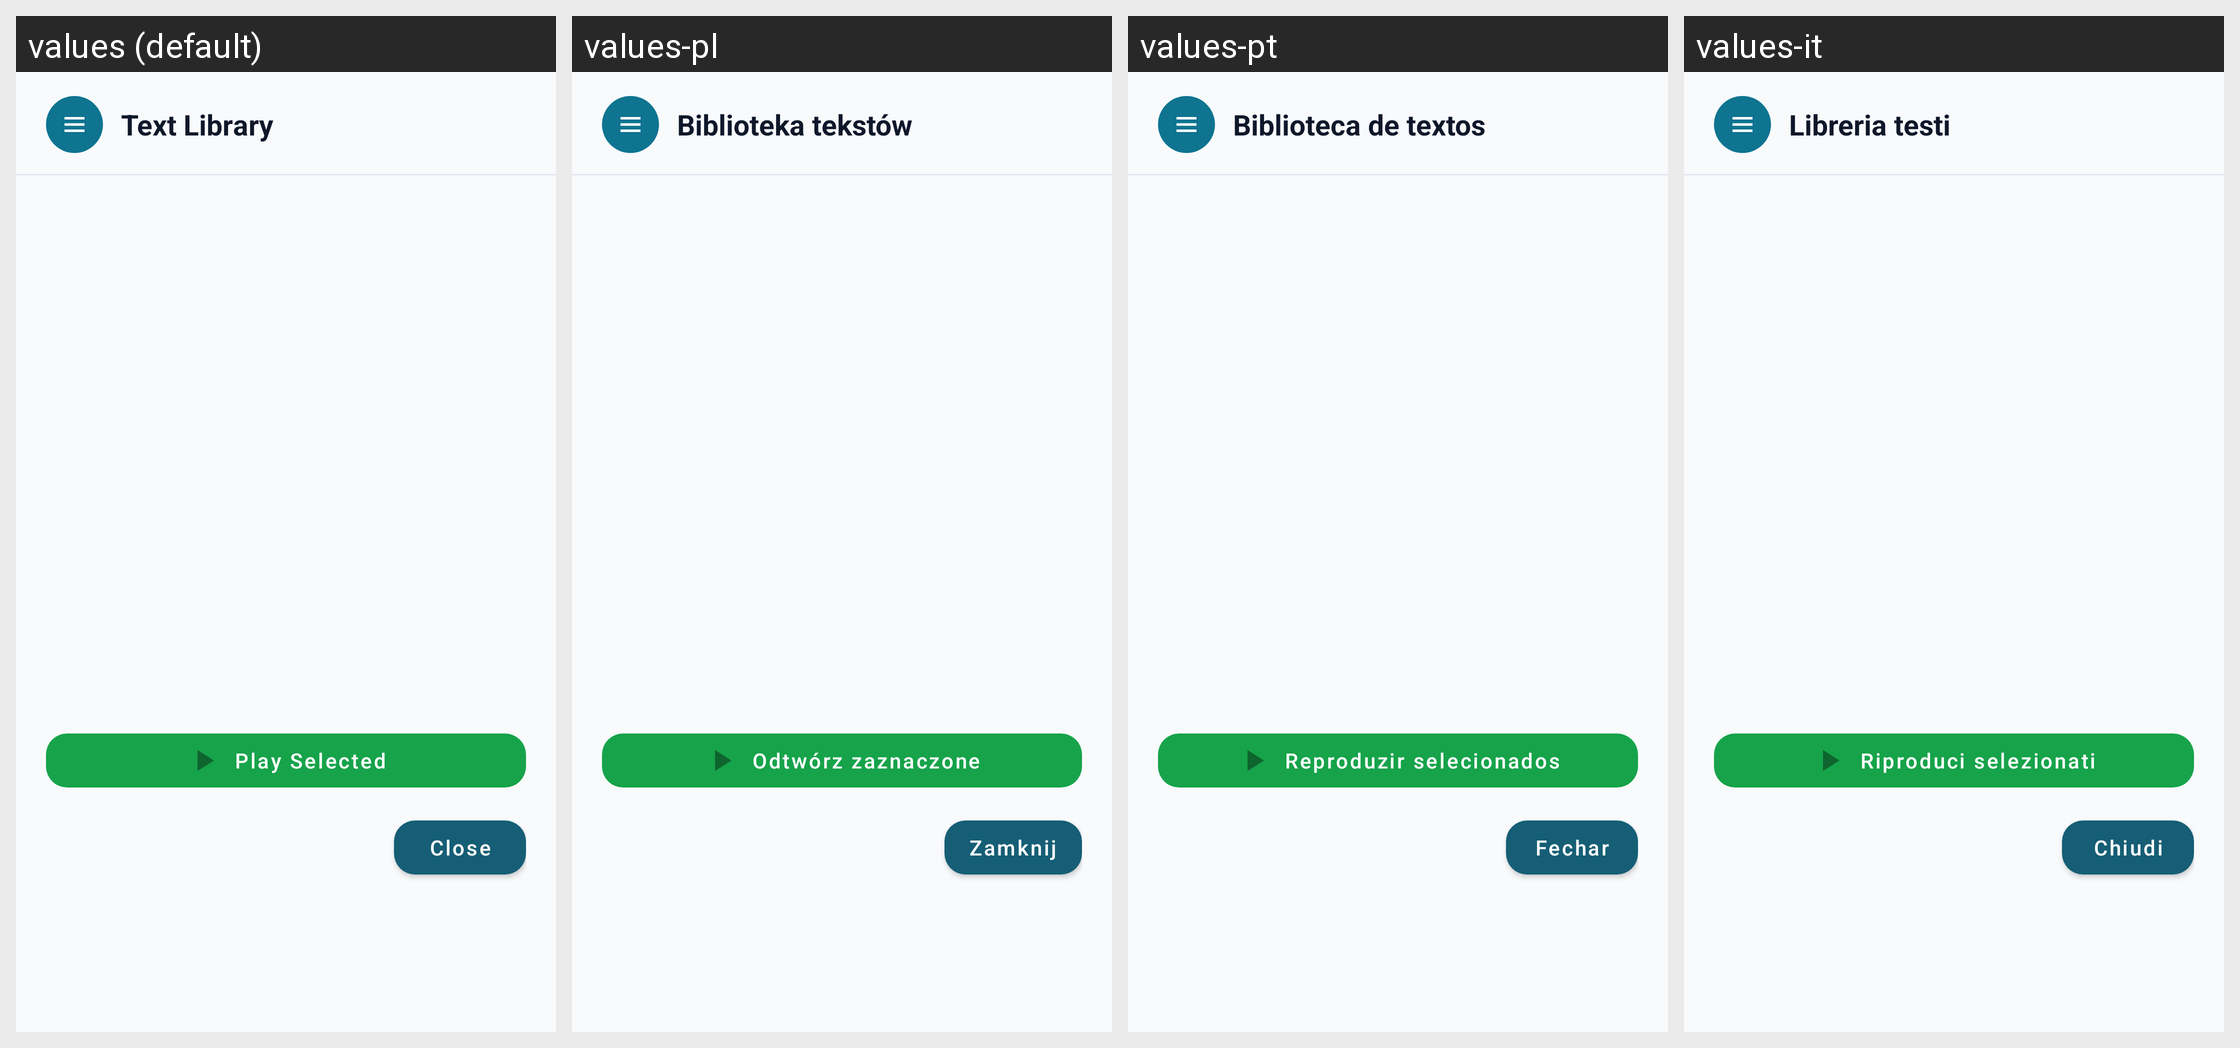

Translations of the strings shown on this Android screen, per locale in the grid:
Android screen res/layout/dialog_library.xml rendered under 4 locales, left to right: values (default), values-pl, values-pt, values-it. Device: Nexus 5 (rendered at 1080×1920; each locale shown at half size, 540×960, under a caption strip naming it); theme Theme.SmartReader.
Other locales in the repository, not shown: values-cs, values-de, values-es, values-fr, values-ru.
Strings drawn on this screen, with the default value and each locale's value (text and hints the layout hard-codes, and strings that could not be matched under every locale, appear in the picture but are not listed):

title_library
  values: Text Library
  values-pl: Biblioteka tekstów
  values-pt: Biblioteca de textos
  values-it: Libreria testi

btn_play_selected
  values: Play Selected
  values-pl: Odtwórz zaznaczone
  values-pt: Reproduzir selecionados
  values-it: Riproduci selezionati

btn_close
  values: Close
  values-pl: Zamknij
  values-pt: Fechar
  values-it: Chiudi
